Run: headless pygame with SDL's dummy video driver; simulated clock (each Clock.tick advances the game by its frame time, no real sleeping); random seed 0; keys injected as events and as key.get_pressed() state; no mouse input.
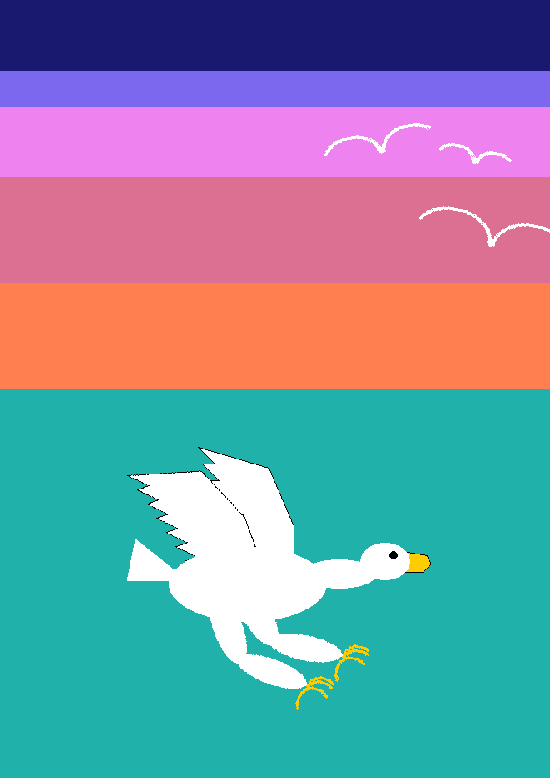
Frame 1 of 4 · flips 1–60 · no input
Frame 2 of 4 · flips 61–180 · tapped SPACE, RETURN · held RIGHT (→), D · screen unchanged from frame 1, image omitted
Frame 3 of 4 · flips 181–300 · held DOWN (↓), S · screen unchanged from frame 2, image omitted
Frame 4 of 4 · flips 301–420 · held LEFT (←), A, UP (↑), W · screen unchanged from frame 3, image omitted

The pygame program that drew these frames:

import pygame
from pygame.draw import *

pygame.init()

FPS = 30
screen = pygame.display.set_mode((550, 778))
WHITE = (255, 255, 255)
BLACK = (0, 0, 0)
YELLOW = (255, 204, 0)
DARK_VIOLET = (25, 25, 112)
LIGHT_VIOLET = (123, 104, 238)
BLUE = (0, 0, 255)
PINK = (238, 130, 238)
DARK_PINK = (219, 112, 147)
ORANGE = (255, 127, 80)
LIGHT_GREEN = (32, 178, 170)


def draw_background(color1, color2, color3, color4, color5, color6):
    """
    Args:
        color1 - цвет первого сверху прямоугольника
        color2 - цвет второго сверху прямоугольника
        color3 - цвет третьего сверху прямоугольника
        color4 - цвет четвертого сверху прямоугольника
        color5 - цвет пятого сверху прямоугольника
        color6 - цвет шестого сверху прямоугольника
    """
    rect(screen, color1, (0, 0, 550, 71))
    rect(screen, color2, (0, 71, 550, 36))
    rect(screen, color3, (0, 107, 550, 70))
    rect(screen, color4, (0, 177, 550, 106))
    rect(screen, color5, (0, 283, 550, 106))
    rect(screen, color6, (0, 389, 550, 389))


def smallbird(x, y, size_increasement, angle):
    """
    Функция рисует птицу в виде галочки
    Args:
        x - горизонтальная координата левого верхнего угла поверхности рыбы
        y - вертикальная координата левого верхнего угла поверхности рыбы
        size_increasement - количество раз, в которое увеличить исходник рыбы
        angle - угол поворота
        """
    smallbird_surface = pygame.Surface([640, 480], pygame.SRCALPHA, 32)
    smallbird_surface = smallbird_surface.convert_alpha()
    arc(smallbird_surface, WHITE, (0, 0, 4 * size_increasement, 3 * size_increasement), 0, 2.7, 3)
    arc(smallbird_surface, WHITE, (4 * size_increasement, 0, 4 * size_increasement, 3 * size_increasement), 0.75, 3.14,
        3)
    smallbird_surface = pygame.transform.rotate(smallbird_surface, angle)
    screen.blit(smallbird_surface, (x, y))


def draw_bigbird(x, y, size_increasement, left):
    """
    Функция рисует белую птицу большую
    Args:
        x - координата слоя птицы по горизонтали
        y - по вертикали
        size_increasement - значение увеличения линейных размеров птицы
        left - приобретает значение True, когда птица смотрит клювом влево
        """
    firstbigbird = pygame.Surface([550, 778], pygame.SRCALPHA, 32)
    firstbigbird = firstbigbird.convert_alpha()
    polygon(firstbigbird, WHITE, [[200, 590], [150, 550], [140, 600], [190, 600]])  # хвост
    wig1 = pygame.Surface([400, 400], pygame.SRCALPHA, 32)  # крыло 1
    wig1 = wig1.convert_alpha()
    polygon(wig1, WHITE,
            [[200, 200], [200, 155], [170, 85], [85, 60], [105, 80], [90, 80], [110, 100], [95, 100], [115, 120],
             [100, 120], [120, 140], [105, 140], [125, 160], [110, 160], [130, 180], [115, 180], [160, 200]])
    polygon(wig1, BLACK,
            [[200, 200], [200, 155], [170, 85], [85, 60], [105, 80], [90, 80], [110, 100], [95, 100], [115, 120],
             [100, 120], [120, 140], [105, 140], [125, 160], [110, 160], [130, 180], [115, 180], [160, 200]], 1)
    wig1 = pygame.transform.rotate(wig1, 0)
    firstbigbird.blit(wig1, (140, 380))
    wig2 = pygame.Surface([400, 400], pygame.SRCALPHA, 32)
    wig2 = wig2.convert_alpha()
    polygon(wig2, WHITE,
            [[200, 200], [200, 155], [170, 85], [85, 60], [105, 80], [90, 80], [110, 100], [95, 100], [115, 120],
             [100, 120], [120, 140], [105, 140], [125, 160], [110, 160], [130, 180], [115, 180], [160, 200]])
    polygon(wig2, BLACK,
            [[200, 200], [200, 155], [170, 85], [85, 60], [105, 80], [90, 80], [110, 100], [95, 100], [115, 120],
             [100, 120], [120, 140], [105, 140], [125, 160], [110, 160], [130, 180], [115, 180], [160, 200]], 1)
    wig2 = pygame.transform.rotate(wig2, 20)
    firstbigbird.blit(wig2, (40, 310))
    ellipse(firstbigbird, WHITE, (190, 560, 190, 90))  # тело
    ellipse(firstbigbird, WHITE, (350, 575, 90, 35))  # шея
    polygon(firstbigbird, YELLOW, [[470, 565], [500, 570], [505, 580], [480, 580]])  # клюв
    polygon(firstbigbird, BLACK, [[470, 565], [500, 570], [505, 580], [475, 580]], 1)
    polygon(firstbigbird, YELLOW, [[460, 590], [495, 590], [505, 580], [480, 580]])
    polygon(firstbigbird, BLACK, [[460, 590], [495, 590], [505, 580], [480, 580]], 1)
    ellipse(firstbigbird, WHITE, (420, 555, 60, 45))  # голова
    ellipse(firstbigbird, BLACK, (455, 565, 10, 10))  # глаз
    leg2_surface1 = pygame.Surface([400, 400], pygame.SRCALPHA, 32)  # лапы
    arc(leg2_surface1, YELLOW, (90, 0, 40, 40), 1, 3, 3)
    ellipse(leg2_surface1, WHITE, (0, 0, 90, 30))
    arc(leg2_surface1, YELLOW, (85, 15, 40, 40), 0.8, 3.8, 3)
    arc(leg2_surface1, YELLOW, (90, 5, 40, 40), 1, 3, 3)
    leg2_surface1 = pygame.transform.rotate(leg2_surface1, -20)
    leg2_surface2 = pygame.Surface([1000, 1000], pygame.SRCALPHA, 32)
    leg2_surface2 = leg2_surface2.convert_alpha()
    ellipse(leg2_surface2, WHITE, (0, 0, 35, 90))
    leg2_surface2 = pygame.transform.rotate(leg2_surface2, 20)
    leg2_surface2.blit(leg2_surface1, (-90, 400))
    firstbigbird.blit(leg2_surface2, (230, 280))
    leg2_surface2 = pygame.transform.rotate(leg2_surface2, 9)
    firstbigbird.blit(leg2_surface2, (205, 70))
    firstbigbird = pygame.transform.scale(firstbigbird,
                                          (round(183 * size_increasement), round(259 * size_increasement)))
    if left:
        firstbigbird = pygame.transform.flip(firstbigbird, True, False)
    screen.blit(firstbigbird, (x, y))


clock = pygame.time.Clock()
finished = False

while not finished:
    clock.tick(FPS)
    draw_background(DARK_VIOLET, LIGHT_VIOLET, PINK, DARK_PINK, ORANGE, LIGHT_GREEN)
    smallbird(320, 200, 20, -12)
    smallbird(340, 140, 10, -12)
    smallbird(320, 10, 15, 12)
    draw_bigbird(10, 80, 2.5, False)
    pygame.display.update()

    for event in pygame.event.get():
        if event.type == pygame.QUIT:
            finished = True

pygame.quit()
